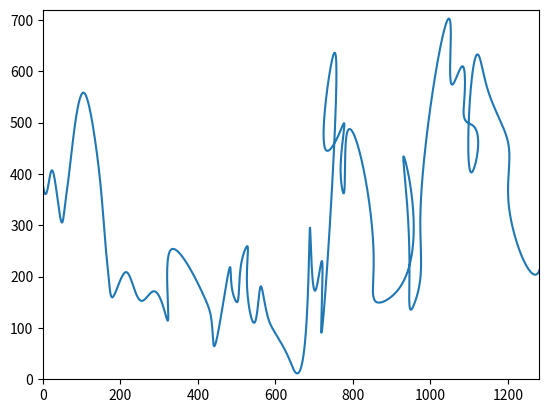
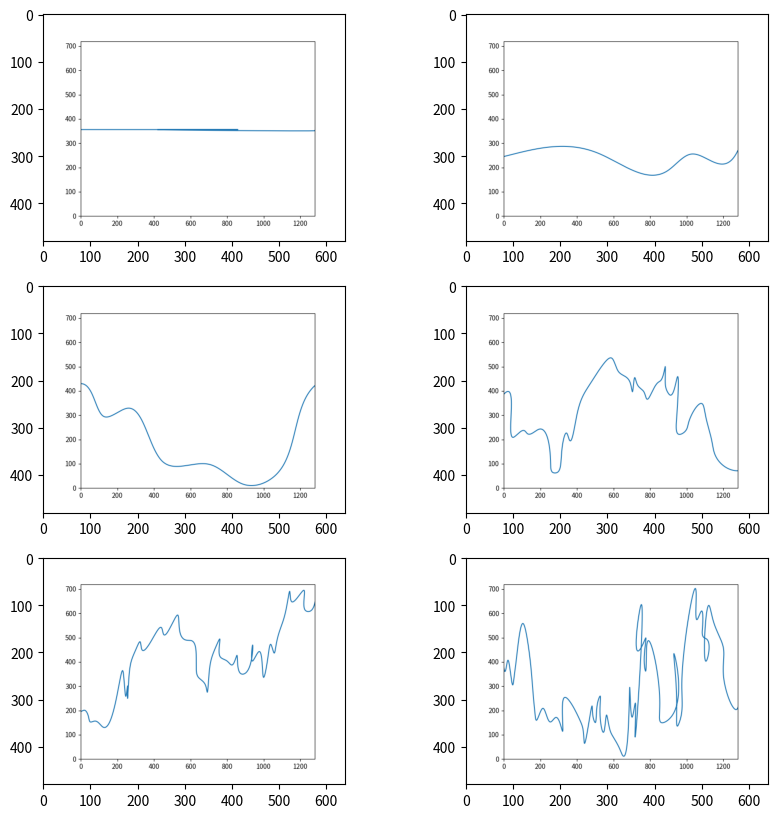

Python code for these plots, in order:
import random
import math
import matplotlib.pyplot as plt
from enum import IntEnum
import numpy as np
from scipy.interpolate import splprep, splev
from collections import namedtuple

IS_BEHIND_PREVIOUS_POINT = False
IS_ABOVE_PREVIOUS_POINT = False

Y_CEILING_LIMIT = 20
LOOP_ELIMINATION_ACCURACY = 1
TAKING_STEP_BACK_PROBABILITY = 0.3
INTERPOLATION_K = 3

Point = namedtuple('Point', 'x y')

class Map:
    def __init__(self, starting_point, x_offset, resolution=(1280, 720), seed=None):
        self.points_before_interpolation = []
        self.map_points = np.array([])
        self.segments = np.array([])
        self.x_offset = x_offset
        self.y_offset = starting_point.y
        self.append_point_before_interpolation(starting_point)
        self.resolution = resolution
        self.seed = seed

    def append_point_before_interpolation(self, point):
        self.points_before_interpolation.append(point)

    def __getitem__(self, key):
        """Get point of the map: e.g. game_map[7] ---> (x7,y7)"""
        if not len(self.map_points):
            return self.points_before_interpolation[key]
        else:
            return self.map_points[key]

    def get_data_as_points(self):
        """Get map in format [(x0,y0), (x1,y1), (x2,y2), ...]"""
        return self.map_points

    def get_data_as_segments(self):
        """Get map in format [((x1,y1), (x1,y1)), ((x1,y1), (x2,y2)), ...]"""
        return self.segments

    def get_seed(self):
        """Get the seed of the map"""
        return self.seed

    def get_X_list(self):
        """Get list of x coordinates"""
        if self.map_points.size == 0:
            xs = [point.x for point in self.points_before_interpolation]
        else:
            xs = self.map_points[:, 0]
        return xs

    def get_Y_list(self):
        """Get list of y coordinates"""
        if self.map_points.size == 0:
            ys = [point.y for point in self.points_before_interpolation]
        else:
            ys = self.map_points[:, 1]
        return ys

    def __len__(self):
        """ Length of map (points, not segments) """
        if self.map_points.size == 0:
            return len(self.points_before_interpolation)
        else:
            return len(self.map_points)

    def __delitem__(self, index):
        if self.map_points.size == 0:
            del self.points_before_interpolation[index]
        else:
            del self.map_points[index]

    def are_points_in_clockwise_order(self, A, B, C):
        return (C.y - A.y) * (B.x - A.x) < (B.y - A.y) * (C.x - A.x)

    def are_lines_intersecting(self, index_of_first_line_starting_point, index_of_second_line_starting_point):
        """Function that checks if two lines ((X[i],Y[i]), (X[i+1], Y[i+1])), ((X[j],Y[j]), (X[j+1],Y[j+1])) intersect"""
        i = index_of_first_line_starting_point
        j = index_of_second_line_starting_point

        if i == j:
            return False

        A = self.points_before_interpolation[i]
        B = self.points_before_interpolation[i + 1]
        C = self.points_before_interpolation[j]
        D = self.points_before_interpolation[j + 1]
        order_1 = self.are_points_in_clockwise_order(A, C, D)
        order_2 = self.are_points_in_clockwise_order(B, C, D)
        order_3 = self.are_points_in_clockwise_order(A, B, C)
        order_4 = self.are_points_in_clockwise_order(A, B, D)

        return order_1 != order_2 and order_3 != order_4

    def delete_map_loops(self, step, points_radius=50, filling_points_angle=math.pi/4):
        """Function that gets rid of most of the loops in map so as to make it a little less crazy"""
        size = len(self.points_before_interpolation)
        indexes_of_points_to_delete = []

        for i in range(1, size - 1):
            if len(indexes_of_points_to_delete) >= size - (INTERPOLATION_K + 1):
                break
            left_limit = i - points_radius if i >= points_radius else 0
            right_limit = i + points_radius if i + points_radius < size else size - 2
            for j in range(left_limit + 1, right_limit):
                if self.are_lines_intersecting(i, j):
                    indexes_of_points_to_delete.append(i)
                    break

        indexes_of_points_to_delete.sort(reverse=True)
        for index in indexes_of_points_to_delete:
            del self.points_before_interpolation[index]

        diff = self.resolution[0] - self.points_before_interpolation[-1].x
        points_to_add = []

        while diff > 0:
            step2 = step if diff > step else diff
            prev = self.points_before_interpolation[-1] if not len(points_to_add) else points_to_add[-1]
            point = generate_next_point(
                prev_point=prev,
                step=step2,
                alpha=filling_points_angle,
                y_resolution=self.resolution[1])
            points_to_add.append(point)
            diff -= step2

        for point in points_to_add:
            self.append_point_before_interpolation(point)

    def interpolate(self):
        tck, u = splprep([self.get_X_list(), self.get_Y_list()], s=0, k=INTERPOLATION_K)
        x_array = np.linspace(start=0, stop=1, num=self.resolution[0])
        x_array, y_array = splev(x_array, tck, der=0)
        x_array += self.x_offset
        self.map_points = np.vstack((x_array, y_array)).T
        self.segments = list(zip(self.map_points[:-1], self.map_points[1:]))

    def save_to_file(self, filename='test_map.png', fill=False):
        plt.clf()
        plt.xlim(self.x_offset, self.resolution[0] + self.x_offset)
        plt.ylim(0.0, self.resolution[1])
        if fill:
            plt.fill_between(self.get_X_list(), self.get_Y_list())
        plt.plot(self.get_X_list(), self.get_Y_list())
        plt.savefig(filename, dpi=100)

    def show_map(self, fill=False):
        plt.clf()
        plt.xlim(self.x_offset, self.resolution[0] + self.x_offset)
        plt.ylim(0.0, self.resolution[1])
        if fill:
            plt.fill_between(self.get_X_list(), self.get_Y_list())
        plt.plot(self.get_X_list(), self.get_Y_list())
        plt.show()


class Difficulty(IntEnum):
    """Enum for Difficulty level"""
    PATHETIC = 1
    EASY = 2
    MEDIUM = 3
    HARD = 4
    REALLY_HARD = 5
    WTF = 6


def generate_next_point(prev_point, step, alpha, y_resolution):
    """Function returning next random point for the generalized map"""
    global IS_ABOVE_PREVIOUS_POINT
    global IS_BEHIND_PREVIOUS_POINT
    y_range = 2 * step * math.tan(alpha / 2)

    y_min = prev_point.y - y_range / 2
    y_min = y_min if y_min >= 0 else 0
    y_max = prev_point.y + y_range / 2
    y_max = y_max if y_max < y_resolution - Y_CEILING_LIMIT else y_resolution - Y_CEILING_LIMIT

    if IS_BEHIND_PREVIOUS_POINT:
        if IS_ABOVE_PREVIOUS_POINT:
            y_min = prev_point.y + 5
        else:
            y_max = prev_point.y - 5


    p = random.random()
    if p >= TAKING_STEP_BACK_PROBABILITY or IS_BEHIND_PREVIOUS_POINT:
        x = prev_point.x + step
        IS_BEHIND_PREVIOUS_POINT = False
    else:
        x = prev_point.x - step if prev_point.x > step else prev_point.x + step
        IS_BEHIND_PREVIOUS_POINT = True

    y = random.uniform(y_min, y_max)
    IS_ABOVE_PREVIOUS_POINT = True if y > prev_point.y else False

    next_point = Point(x, y)

    return next_point


def prepare_map_before_interpolation(resolution, step, angle_range, x_offset, y_offset, seed):
    """Function that prepares real map - interpolates random points generated by function next_point
        returns interpolated and smoothed map in X and Y arrays
    """
    x_res = resolution[0]
    y_res = resolution[1]

    y_offset = random.randrange(y_res / 4, y_res * 3 / 5) if not y_offset else y_offset
    point = Point(0.0, y_offset)
    game_map = Map(point, x_offset, resolution, seed)

    while point.x < x_res:
        point = generate_next_point(point, step, angle_range, y_res)
        game_map.append_point_before_interpolation(point)

    for _ in range(LOOP_ELIMINATION_ACCURACY):
        if len(game_map) <= 10:
            break
        game_map.delete_map_loops(step, filling_points_angle=angle_range)

    return game_map


def get_level_parameters(diff_level, x_res):
    """Function that prepares parameters according to difficulty level of map
        returns X and Y ready to go
    """
    step = None
    angle_range = None

    if diff_level == Difficulty.PATHETIC:
        step = x_res / 3
        angle_range = 0

    elif diff_level == Difficulty.EASY:
        step = x_res / 10
        angle_range = math.pi / 4

    elif diff_level == Difficulty.MEDIUM:
        step = x_res / 20
        angle_range = math.pi * 3 / 4

    elif diff_level == Difficulty.HARD:
        step = x_res / 100
        angle_range = 15 * math.pi / 18

    elif diff_level == Difficulty.REALLY_HARD:
        step = x_res / 150
        angle_range = 16 * math.pi / 18

    elif diff_level == Difficulty.WTF:
        step = x_res / 180
        angle_range = 17 * math.pi / 18

    return step, angle_range


def generate_map(seed=None, diff_level=Difficulty.PATHETIC, x_offset=0, y_offset=None, resolution=(1280, 720)):
    """Function to generate map
    parameters - map seed generated before, difficulty level from Difficulty Enum, starting y position, resolution
    returns data in format [(x1,y1), (x2,y2), .....] as points coordinates
    """
    if seed:
        random.setstate(seed)
    else:
        seed = random.getstate()

    step, angle_range = get_level_parameters(diff_level, resolution[0])
    game_map = prepare_map_before_interpolation(resolution, step, angle_range, x_offset, y_offset, seed)
    game_map.interpolate()

    return game_map


if __name__ == '__main__':
    filenamesy = ['map1.png', 'map2.png', 'map3.png', 'map4.png', 'map5.png', 'map6.png']
    map1 = generate_map(diff_level=Difficulty.PATHETIC)
    map1.save_to_file(filenamesy[0])
    map1 = generate_map(diff_level=Difficulty.EASY)
    map1.save_to_file(filenamesy[1])
    map2 = generate_map(diff_level=Difficulty.MEDIUM)
    map2.save_to_file(filenamesy[2])
    map3 = generate_map(diff_level=Difficulty.HARD)
    map3.save_to_file(filenamesy[3])
    map2 = generate_map(diff_level=Difficulty.REALLY_HARD)
    map2.save_to_file(filenamesy[4])
    map3 = generate_map(diff_level=Difficulty.WTF)
    map3.save_to_file(filenamesy[5])


    fig = plt.figure(figsize=(10, 10))
    columns = 2
    rows = 3
    pic = 0
    for i in range(1, columns * rows + 1):
        img = plt.imread(filenamesy[pic])
        fig.add_subplot(rows, columns, i)
        plt.imshow(img)
        pic += 1
    plt.show()